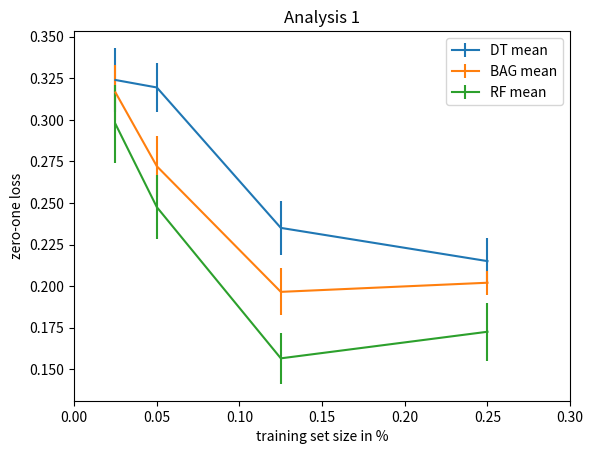

Source code (Python):
import matplotlib.pyplot as plt
import numpy as np

# Make an array of x values
x = [0.025, 0.05, 0.125, 0.25]
# Make an array of y values for each x value

avgzoldt = [0.32399999999999995, 0.31950000000000001, 0.23499999999999996, 0.215]
avgzolbag= [0.3165, 0.272105263158, 0.19650000000000004, 0.20200000000000001]
avgzolrf = [0.29749999999999999, 0.24749999999999997, 0.1565, 0.17250000000000001]

fig = plt.figure()

# use pylab to plot x and y
#dtplot = plt.plot(x, avgzoldt,  'b', label = 'DT Mean')
#bagplot = plt.plot(x, avgzolbag,'g', label = 'BAG Mean')
#rfplot = plt.plot(x, avgzolrf,  'y', label = 'RF Mean')

#STANDARD ERROR ZERO ONE LOSS
avgstderrdt = [0.019297668252926305, 0.014974144382902147, 0.016309506430300089, 0.014017845768876177]
avgstderrbag= [0.016677080080157915, 0.018401766219577943, 0.014125331854508762, 0.0072886898685566182]
avgstderrrf = [0.023717609491683608, 0.019341664871463361, 0.01539561625918235, 0.017481418706729729]


plt.title('Analysis 1')
plt.xlim(0.0,0.3)
plt.xlabel('training set size in %')
plt.ylabel('zero-one loss')
#plt.legend(handles = [dtplot[0], bagplot[0], rfplot[0]])
plt.errorbar(x = x, y = avgzoldt, yerr = avgstderrdt, capthick=2, label = 'DT mean')
plt.errorbar(x = x, y = avgzolbag, yerr = avgstderrbag,  capthick=2, label = 'BAG mean')
plt.errorbar(x = x, y = avgzolrf, yerr = avgstderrrf,  capthick=2, label = 'RF mean')
# show the plot on the screen
plt.legend(loc='upper right')
plt.show()


fig.savefig('analysis1.png')



# # Make an array of x values
# x2 = [10, 50, 250, 500, 1000, 4000]
# # Make an array of y values for each x value
# avg2 = [0.33160000000000001, 0.23180000000000001, 0.13340000000000002, 0.090599999999999972, 0.061700000000000012, 0.053400000000000024]
# std2 = [0.050329315512929441, 0.026029982712249353, 0.017692936443677192, 0.013395521639712294, 0.0093706990134140612, 0.012126005112979274]
# avg_error2 = [0.47859999999999997, 0.4849, 0.47970000000000007, 0.4803, 0.47799999999999992, 0.47809999999999997]
# std_error2 = [0.0078128099938498501, 0.0058043087443725846, 0.01049809506529638, 0.013476275449841485, 0.008921883209278194, 0.0059236812878479591]
#
# # use pylab to plot x and y
# avgplot = plt.plot(x2, avg2, 'b', label = 'Mean')
# stdplot = plt.plot(x2, std2, 'g', label = 'Standard Deviation')
# avgerrorplot = plt.plot(x2, avg_error2, 'r', label = 'Mean error')
# stderrorplot = plt.plot(x2, std_error2, 'y', label = 'Standard Deviation in error')
# plt.title('4(b)')
# plt.xlabel('zero-one loss')
# plt.ylabel('feature size')
# plt.legend(handles = [avgplot[0], stdplot[0], avgerrorplot[0], stderrorplot[0]])
# # show the plot on the screen
# plt.show()
